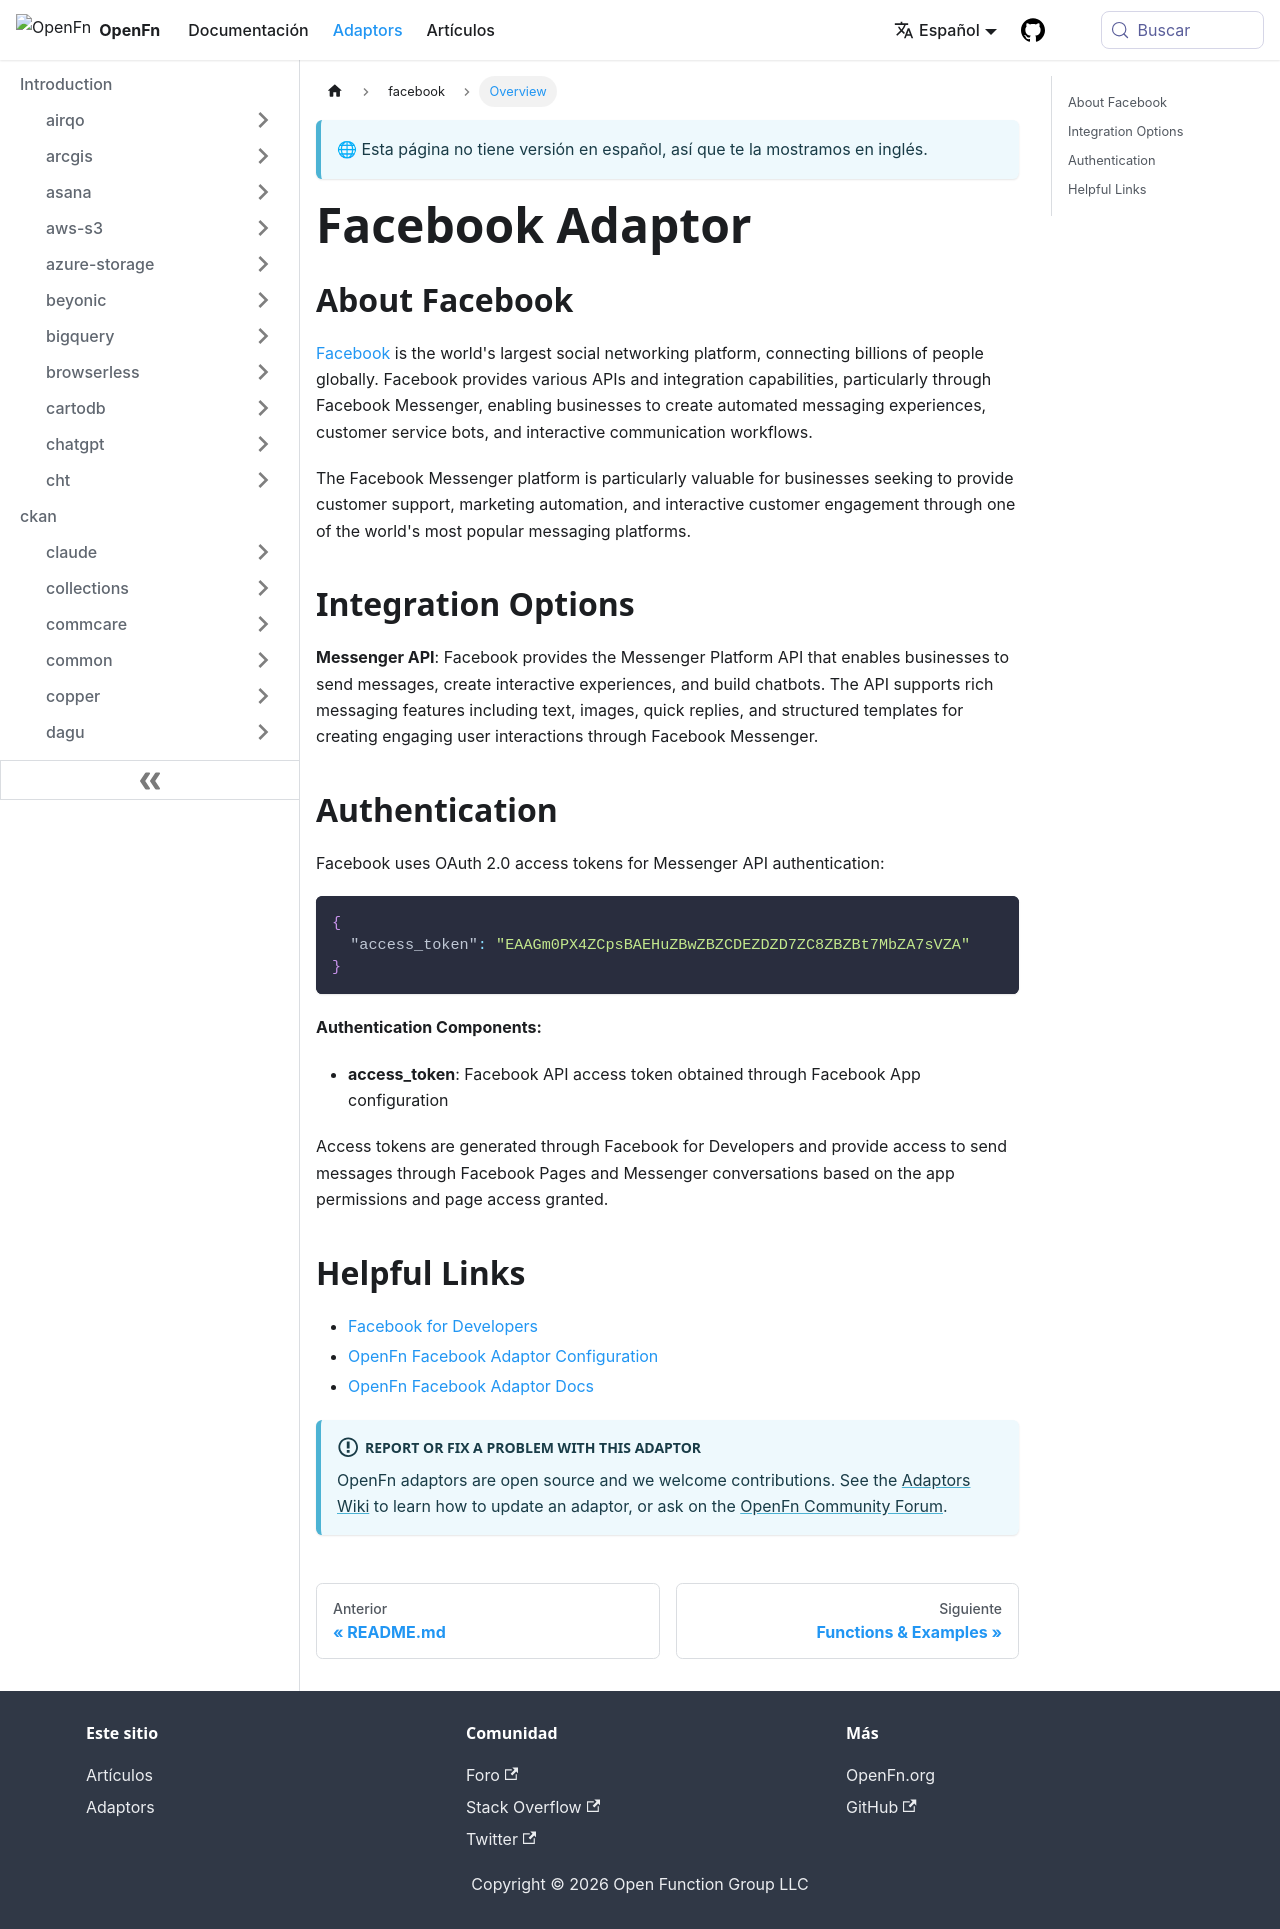

repository: OpenFn/docs · page: es/adaptors/facebook.html · generator: docusaurus

---
title: Facebook Adaptor
---

## About Facebook

[Facebook](https://www.facebook.com/) is the world's largest social networking
platform, connecting billions of people globally. Facebook provides various APIs
and integration capabilities, particularly through Facebook Messenger, enabling
businesses to create automated messaging experiences, customer service bots, and
interactive communication workflows.

The Facebook Messenger platform is particularly valuable for businesses seeking
to provide customer support, marketing automation, and interactive customer
engagement through one of the world's most popular messaging platforms.

## Integration Options

**Messenger API**: Facebook provides the Messenger Platform API that enables
businesses to send messages, create interactive experiences, and build chatbots.
The API supports rich messaging features including text, images, quick replies,
and structured templates for creating engaging user interactions through
Facebook Messenger.

## Authentication

Facebook uses OAuth 2.0 access tokens for Messenger API authentication:

```json
{
  "access_token": "EAAGm0PX4ZCpsBAEHuZBwZBZCDEZDZD7ZC8ZBZBt7MbZA7sVZA"
}
```

**Authentication Components:**

- **access_token**: Facebook API access token obtained through Facebook App
  configuration

Access tokens are generated through Facebook for Developers and provide access
to send messages through Facebook Pages and Messenger conversations based on the
app permissions and page access granted.

## Helpful Links

- [Facebook for Developers](https://developers.facebook.com/)
- [OpenFn Facebook Adaptor Configuration](https://docs.openfn.org/adaptors/packages/facebook-configuration-schema)
- [OpenFn Facebook Adaptor Docs](https://docs.openfn.org/adaptors/packages/facebook-docs)

:::info Report or fix a problem with this adaptor

OpenFn adaptors are open source and we welcome contributions. See the
[Adaptors Wiki](https://github.com/OpenFn/adaptors/blob/main/wiki/index.md) to
learn how to update an adaptor, or ask on the
[OpenFn Community Forum](https://community.openfn.org/).

:::
